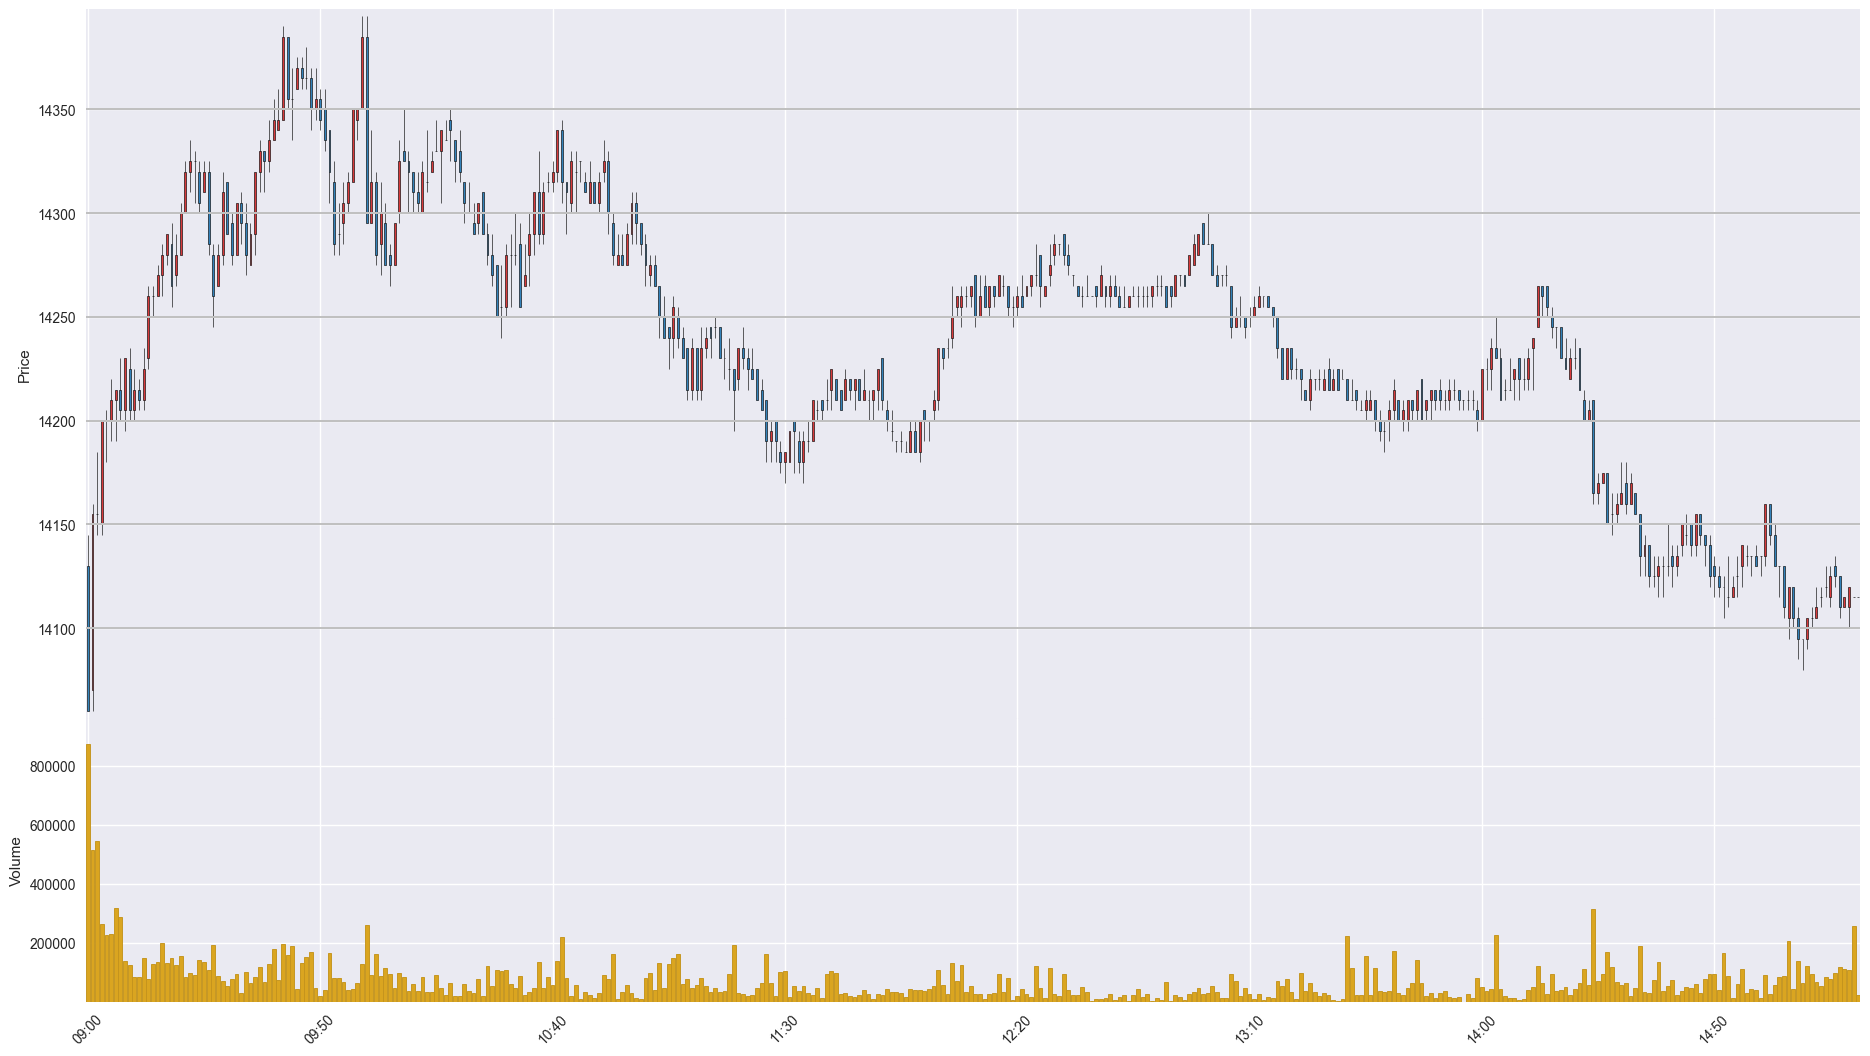

Values plotted in this chart, from the file beside it:
Time, Open, High, Low, Close, Volume
202002210900, 14130, 14145, 14060, 14060, 873342
202002210901, 14070, 14160, 14060, 14155, 513419
202002210902, 14155, 14185, 14145, 14155, 545890
202002210903, 14150, 14200, 14145, 14200, 262015
202002210904, 14200, 14205, 14180, 14200, 224571
202002210905, 14200, 14220, 14190, 14210, 228718
202002210906, 14210, 14215, 14190, 14215, 316341
202002210907, 14215, 14230, 14200, 14205, 285359
202002210908, 14205, 14230, 14195, 14230, 137155
202002210909, 14225, 14235, 14200, 14205, 125071
202002210910, 14205, 14225, 14200, 14215, 83160
202002210911, 14215, 14220, 14205, 14210, 82847
202002210912, 14210, 14235, 14205, 14225, 148563
202002210913, 14230, 14265, 14225, 14260, 78518
202002210914, 14260, 14265, 14250, 14260, 129432
202002210915, 14260, 14275, 14260, 14270, 134334
202002210916, 14270, 14285, 14260, 14280, 199132
202002210917, 14280, 14290, 14275, 14290, 132262
202002210918, 14285, 14295, 14255, 14265, 148224
202002210919, 14270, 14290, 14265, 14280, 122840
202002210920, 14280, 14305, 14280, 14300, 155378
202002210921, 14300, 14325, 14300, 14320, 83391
202002210922, 14320, 14335, 14310, 14325, 97016
202002210923, 14325, 14330, 14305, 14325, 90436
202002210924, 14320, 14325, 14300, 14305, 141564
202002210925, 14310, 14325, 14310, 14320, 133034
202002210926, 14320, 14325, 14280, 14285, 108348
202002210927, 14280, 14285, 14245, 14260, 193006
202002210928, 14265, 14285, 14265, 14280, 86941
202002210929, 14280, 14320, 14275, 14310, 69973
202002210930, 14315, 14315, 14290, 14290, 54432
202002210931, 14295, 14300, 14275, 14280, 76488
202002210932, 14280, 14305, 14280, 14305, 94918
202002210933, 14305, 14310, 14285, 14295, 30569
202002210934, 14295, 14305, 14270, 14280, 101745
202002210935, 14275, 14295, 14275, 14290, 62378
202002210936, 14290, 14320, 14280, 14320, 84268
202002210937, 14320, 14335, 14310, 14330, 118510
202002210938, 14330, 14330, 14310, 14325, 66386
202002210939, 14325, 14345, 14320, 14335, 129093
202002210940, 14335, 14355, 14335, 14345, 179656
202002210941, 14340, 14360, 14340, 14345, 75248
202002210942, 14345, 14390, 14345, 14385, 197162
202002210943, 14385, 14385, 14350, 14355, 159512
202002210944, 14355, 14370, 14335, 14355, 188732
202002210945, 14360, 14375, 14360, 14370, 42458
202002210946, 14370, 14375, 14360, 14365, 131554
202002210947, 14365, 14380, 14360, 14365, 150910
202002210948, 14365, 14370, 14340, 14350, 166858
202002210949, 14350, 14370, 14345, 14355, 45560
202002210950, 14355, 14360, 14340, 14345, 19596
202002210951, 14350, 14360, 14330, 14335, 41279
202002210952, 14340, 14340, 14305, 14320, 166332
202002210953, 14315, 14325, 14280, 14285, 81217
202002210954, 14290, 14305, 14280, 14290, 79964
202002210955, 14295, 14315, 14285, 14305, 67083
202002210956, 14305, 14320, 14300, 14315, 38303
202002210957, 14315, 14350, 14315, 14350, 42986
202002210958, 14345, 14350, 14335, 14350, 63490
202002210959, 14350, 14395, 14350, 14385, 126656
... 322 more rows
